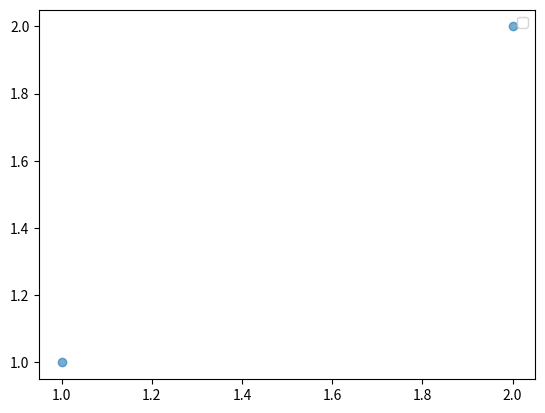

This figure's Python source:
# -*- coding: utf-8 -*-
"""
Created on Tue Jul  9 10:48:17 2019

[redacted]
"""

import numpy as np  # 数组相关的库
import matplotlib.pyplot as plt  # 绘图库
x = []
y = []
fly = {'fly':1, 'fly1': 2, 'fly3' : 3, 'fly4' : 4}
land = {'fly': 1, 'fly1': 2}
for key in fly:
    if key in land:
        x.append(land[key])
        y.append(fly[key])

plt.scatter(x, y, alpha=0.6)  # 绘制散点图，透明度为0.6（这样颜色浅一点，比较好看）
plt.legend()
plt.show()
